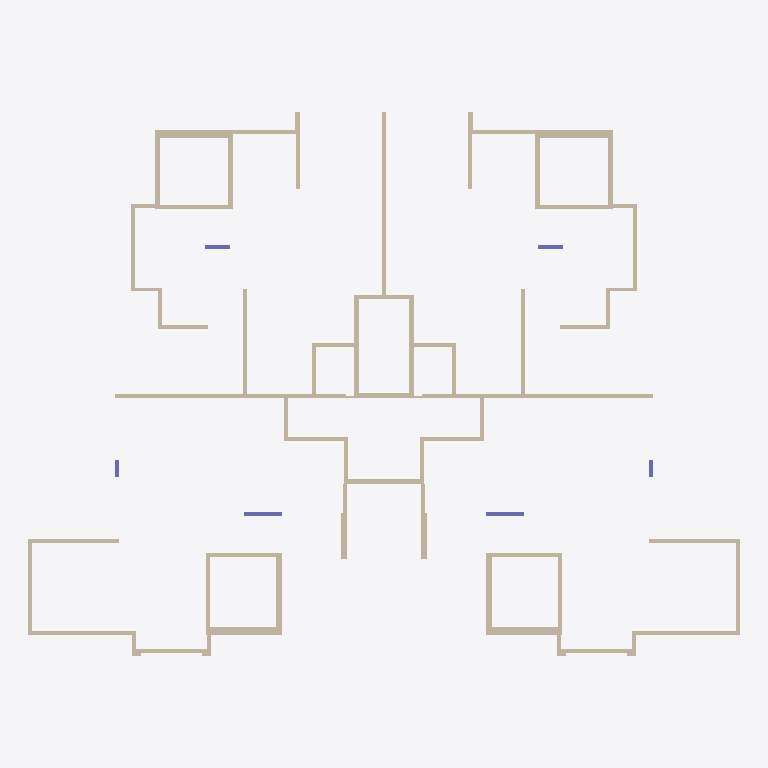
Plan cut of the same IFC building model at storey 'Down' (level 0.00 m, cut at 1.40 m), seen from above with north up, elements coloured by IFC class: 75 walls (beige), 6 columns (violet). Cut surfaces are drawn darker.
Extent 33.3 m × 25.5 m × 3.0 m (x, y, z). Storeys (2): Down at 0.00 m; Typical Floor at 3.00 m. Elements (114): 77 IfcWallStandardCase, 17 IfcBeam, 14 IfcSlab, 6 IfcColumn.

HEADER;
FILE_DESCRIPTION(('ViewDefinition [CoordinationView]','ExchangeRequirement []'),'2;1');
FILE_NAME('מספר פרויקט','2022-05-19T22:29:26',(''),(''),'ODA IFC SDK 22.6','22.1.1.516 - Exporter 22.1.1.516 - Default UI','');
FILE_SCHEMA(('IFC2X3'));
ENDSEC;
DATA;
#92=IFCPROJECT('20BU5Ip9n9zefIshWsUeUh',#20,'מספר פרויקט',$,$,'Project 012','Project Status',(#87),#84);
#108=IFCSITE('20BU5Ip9n9zefIshWsUeUf',#20,'Default',$,$,#107,$,$,.ELEMENT.,$,$,$,$,$);
#94=IFCBUILDING('20BU5Ip9n9zefIshWsUeUg',#20,'',$,$,#16,$,'',.ELEMENT.,$,$,$);
#97=IFCBUILDINGSTOREY('20BU5Ip9n9zefIshZ9XNa8',#20,'Down',$,'Level:8mm Head',#96,$,'Down',.ELEMENT.,1.727731E-11);
#101=IFCBUILDINGSTOREY('20BU5Ip9n9zefIshZ9WyJS',#20,'Typical Floor',$,'Level:8mm Head',#100,$,'Typical Floor',.ELEMENT.,300.0);
#2095=IFCWALLSTANDARDCASE('1M_C_45qD2yvhynY0gU2Ee',#20,'Basic Wall:20:548195',$,'Basic Wall:20',#2083,#2094,'548195');
#1523=IFCWALLSTANDARDCASE('1M_C_45qD2yvhynY0gU2Y5',#20,'Basic Wall:35:546382',$,'Basic Wall:35',#1511,#1522,'546382');
#4674=IFCWALLSTANDARDCASE('35KWJ6wa1AiQ5ZtJt$k2c1',#20,'Basic Wall:35:557425',$,'Basic Wall:35',#4662,#4673,'557425');
#145=IFCWALLSTANDARDCASE('1M_C_45qD2yvhynY0gU4I0',#20,'Basic Wall:35:539211',$,'Basic Wall:35',#129,#144,'539211');
#3520=IFCWALLSTANDARDCASE('35KWJ6wa1AiQ5ZtJt$k2cp',#20,'Basic Wall:35:557379',$,'Basic Wall:35',#3508,#3519,'557379');
#1047=IFCWALLSTANDARDCASE('1M_C_45qD2yvhynY0gU3MX',#20,'Basic Wall:20:543594',$,'Basic Wall:20',#1035,#1046,'543594');
#4224=IFCWALLSTANDARDCASE('35KWJ6wa1AiQ5ZtJt$k2cl',#20,'Basic Wall:20:557407',$,'Basic Wall:20',#4212,#4223,'557407');
#2195=IFCWALLSTANDARDCASE('1M_C_45qD2yvhynY0gU24x',#20,'Basic Wall:20:548848',$,'Basic Wall:20',#2183,#2194,'548848');
#5228=IFCWALLSTANDARDCASE('35KWJ6wa1AiQ5ZtJt$k2bv',#20,'Basic Wall:20:557449',$,'Basic Wall:20',#5216,#5227,'557449');
#1573=IFCWALLSTANDARDCASE('1M_C_45qD2yvhynY0gU2cY',#20,'Basic Wall:25:546665',$,'Basic Wall:25',#1561,#1572,'546665');
#4724=IFCWALLSTANDARDCASE('35KWJ6wa1AiQ5ZtJt$k2c3',#20,'Basic Wall:25:557427',$,'Basic Wall:25',#4712,#4723,'557427');
#997=IFCWALLSTANDARDCASE('1M_C_45qD2yvhynY0gU3Sq',#20,'Basic Wall:20:543231',$,'Basic Wall:20',#985,#996,'543231');
#4174=IFCWALLSTANDARDCASE('35KWJ6wa1AiQ5ZtJt$k2cj',#20,'Basic Wall:20:557405',$,'Basic Wall:20',#4162,#4173,'557405');
#1197=IFCWALLSTANDARDCASE('1M_C_45qD2yvhynY0gU308',#20,'Basic Wall:18:544451',$,'Basic Wall:18',#1185,#1196,'544451');
#4374=IFCWALLSTANDARDCASE('35KWJ6wa1AiQ5ZtJt$k2cL',#20,'Basic Wall:18:557413',$,'Basic Wall:18',#4362,#4373,'557413');
#2345=IFCWALLSTANDARDCASE('1M_C_45qD2yvhynY0gU1r4',#20,'Basic Wall:20:549775',$,'Basic Wall:20',#2333,#2344,'549775');
#5378=IFCWALLSTANDARDCASE('35KWJ6wa1AiQ5ZtJt$k2b$',#20,'Basic Wall:20:557455',$,'Basic Wall:20',#5366,#5377,'557455');
#1147=IFCWALLSTANDARDCASE('1M_C_45qD2yvhynY0gU3Co',#20,'Basic Wall:18:544249',$,'Basic Wall:18',#1135,#1146,'544249');
#4324=IFCWALLSTANDARDCASE('35KWJ6wa1AiQ5ZtJt$k2cJ',#20,'Basic Wall:18:557411',$,'Basic Wall:18',#4312,#4323,'557411');
#467=IFCWALLSTANDARDCASE('1M_C_45qD2yvhynY0gU47B',#20,'Basic Wall:20:540416',$,'Basic Wall:20',#450,#466,'540416');
#3725=IFCWALLSTANDARDCASE('35KWJ6wa1AiQ5ZtJt$k2cx',#20,'Basic Wall:20:557387',$,'Basic Wall:20',#3708,#3724,'557387');
#1097=IFCWALLSTANDARDCASE('1M_C_45qD2yvhynY0gU38$',#20,'Basic Wall:18:543988',$,'Basic Wall:18',#1085,#1096,'543988');
#4274=IFCWALLSTANDARDCASE('35KWJ6wa1AiQ5ZtJt$k2cH',#20,'Basic Wall:18:557409',$,'Basic Wall:18',#4262,#4273,'557409');
#2861=IFCWALLSTANDARDCASE('1M_C_45qD2yvhynY0gU1FS',#20,'Basic Wall:23:552215',$,'Basic Wall:23',#2849,#2860,'552215');
#593=IFCWALLSTANDARDCASE('1M_C_45qD2yvhynY0gU3_Q',#20,'Basic Wall:25:541009',$,'Basic Wall:25',#581,#592,'541009');
#3825=IFCWALLSTANDARDCASE('35KWJ6wa1AiQ5ZtJt$k2c$',#20,'Basic Wall:25:557391',$,'Basic Wall:25',#3813,#3824,'557391');
#719=IFCWALLSTANDARDCASE('1M_C_45qD2yvhynY0gU3rT',#20,'Basic Wall:18:541590',$,'Basic Wall:18',#707,#718,'541590');
#3925=IFCWALLSTANDARDCASE('35KWJ6wa1AiQ5ZtJt$k2cZ',#20,'Basic Wall:18:557395',$,'Basic Wall:18',#3913,#3924,'557395');
#543=IFCWALLSTANDARDCASE('1M_C_45qD2yvhynY0gU3xT',#20,'Basic Wall:20:540694',$,'Basic Wall:20',#531,#542,'540694');
#3775=IFCWALLSTANDARDCASE('35KWJ6wa1AiQ5ZtJt$k2cz',#20,'Basic Wall:20:557389',$,'Basic Wall:20',#3763,#3774,'557389');
#260=IFCWALLSTANDARDCASE('1M_C_45qD2yvhynY0gU4LR',#20,'Basic Wall:18:539536',$,'Basic Wall:18',#248,#259,'539536');
#1623=IFCWALLSTANDARDCASE('1M_C_45qD2yvhynY0gU2Pj',#20,'Basic Wall:20:546982',$,'Basic Wall:20',#1611,#1622,'546982');
#1673=IFCWALLSTANDARDCASE('1M_C_45qD2yvhynY0gU2Tj',#20,'Basic Wall:20:547238',$,'Basic Wall:20',#1661,#1672,'547238');
#3570=IFCWALLSTANDARDCASE('35KWJ6wa1AiQ5ZtJt$k2cr',#20,'Basic Wall:18:557381',$,'Basic Wall:18',#3558,#3569,'557381');
#4774=IFCWALLSTANDARDCASE('35KWJ6wa1AiQ5ZtJt$k2c5',#20,'Basic Wall:20:557429',$,'Basic Wall:20',#4762,#4773,'557429');
#4824=IFCWALLSTANDARDCASE('35KWJ6wa1AiQ5ZtJt$k2c7',#20,'Basic Wall:20:557431',$,'Basic Wall:20',#4812,#4823,'557431');
#2671=IFCWALLSTANDARDCASE('1M_C_45qD2yvhynY0gU1Gq',#20,'Basic Wall:27:551679',$,'Basic Wall:27',#2659,#2670,'551679');
#5678=IFCWALLSTANDARDCASE('35KWJ6wa1AiQ5ZtJt$k2bh',#20,'Basic Wall:27:557467',$,'Basic Wall:27',#5666,#5677,'557467');
#6445=IFCWALLSTANDARDCASE('35KWJ6wa1AiQ5ZtJt$k2n_',#20,'Basic Wall:23:558222',$,'Basic Wall:23',#6433,#6444,'558222');
#1373=IFCWALLSTANDARDCASE('1M_C_45qD2yvhynY0gU2s3',#20,'Basic Wall:18:545608',$,'Basic Wall:18',#1361,#1372,'545608');
#4524=IFCWALLSTANDARDCASE('35KWJ6wa1AiQ5ZtJt$k2cR',#20,'Basic Wall:18:557419',$,'Basic Wall:18',#4512,#4523,'557419');
#2521=IFCWALLSTANDARDCASE('1M_C_45qD2yvhynY0gU1aj',#20,'Basic Wall:20:550886',$,'Basic Wall:20',#2509,#2520,'550886');
#5528=IFCWALLSTANDARDCASE('35KWJ6wa1AiQ5ZtJt$k2bb',#20,'Basic Wall:20:557461',$,'Basic Wall:20',#5516,#5527,'557461');
#336=IFCWALLSTANDARDCASE('1M_C_45qD2yvhynY0gU483',#20,'Basic Wall:18:539848',$,'Basic Wall:18',#324,#335,'539848');
#3620=IFCWALLSTANDARDCASE('35KWJ6wa1AiQ5ZtJt$k2ct',#20,'Basic Wall:18:557383',$,'Basic Wall:18',#3608,#3619,'557383');
#2295=IFCWALLSTANDARDCASE('1M_C_45qD2yvhynY0gU1y0',#20,'Basic Wall:20:549323',$,'Basic Wall:20',#2283,#2294,'549323');
#5328=IFCWALLSTANDARDCASE('35KWJ6wa1AiQ5ZtJt$k2bz',#20,'Basic Wall:20:557453',$,'Basic Wall:20',#5316,#5327,'557453');
#869=IFCWALLSTANDARDCASE('1M_C_45qD2yvhynY0gU3c4',#20,'Basic Wall:18:542543',$,'Basic Wall:18',#857,#868,'542543');
#4075=IFCWALLSTANDARDCASE('35KWJ6wa1AiQ5ZtJt$k2cf',#20,'Basic Wall:18:557401',$,'Basic Wall:18',#4063,#4074,'557401');
#2471=IFCWALLSTANDARDCASE('1M_C_45qD2yvhynY0gU1Yv',#20,'Basic Wall:20:550514',$,'Basic Wall:20',#2459,#2470,'550514');
#2571=IFCWALLSTANDARDCASE('1M_C_45qD2yvhynY0gU1Om',#20,'Basic Wall:20:551163',$,'Basic Wall:20',#2559,#2570,'551163');
#5478=IFCWALLSTANDARDCASE('35KWJ6wa1AiQ5ZtJt$k2bZ',#20,'Basic Wall:20:557459',$,'Basic Wall:20',#5466,#5477,'557459');
#5578=IFCWALLSTANDARDCASE('35KWJ6wa1AiQ5ZtJt$k2bd',#20,'Basic Wall:20:557463',$,'Basic Wall:20',#5566,#5577,'557463');
#2245=IFCWALLSTANDARDCASE('1M_C_45qD2yvhynY0gU1uW',#20,'Basic Wall:20:549099',$,'Basic Wall:20',#2233,#2244,'549099');
#5278=IFCWALLSTANDARDCASE('35KWJ6wa1AiQ5ZtJt$k2bx',#20,'Basic Wall:20:557451',$,'Basic Wall:20',#5266,#5277,'557451');
#819=IFCWALLSTANDARDCASE('1M_C_45qD2yvhynY0gU3Xh',#20,'Basic Wall:18:542368',$,'Basic Wall:18',#807,#818,'542368');
#2802=IFCCOLUMN('1M_C_45qD2yvhynY0gU1BI',#20,'Concrete Rectengular Column:20/175:551961',$,'Concrete Rectengular Column:20/175',#2801,#2799,'551961');
#4025=IFCWALLSTANDARDCASE('35KWJ6wa1AiQ5ZtJt$k2cd',#20,'Basic Wall:18:557399',$,'Basic Wall:18',#4013,#4024,'557399');
#5783=IFCCOLUMN('35KWJ6wa1AiQ5ZtJt$k2bl',#20,'Concrete Rectengular Column:20/175:557471',$,'Concrete Rectengular Column:20/175',#5782,#5780,'557471');
#2621=IFCWALLSTANDARDCASE('1M_C_45qD2yvhynY0gU1Sl',#20,'Basic Wall:18:551396',$,'Basic Wall:18',#2609,#2620,'551396');
#5628=IFCWALLSTANDARDCASE('35KWJ6wa1AiQ5ZtJt$k2bf',#20,'Basic Wall:18:557465',$,'Basic Wall:18',#5616,#5627,'557465');
#2145=IFCWALLSTANDARDCASE('1M_C_45qD2yvhynY0gU23L',#20,'Basic Wall:20:548382',$,'Basic Wall:20',#2133,#2144,'548382');
#5178=IFCWALLSTANDARDCASE('35KWJ6wa1AiQ5ZtJt$k2bt',#20,'Basic Wall:20:557447',$,'Basic Wall:20',#5166,#5177,'557447');
#924=IFCCOLUMN('1M_C_45qD2yvhynY0gU3PZ',#20,'Concrete Rectengular Column:20/120:542888',$,'Concrete Rectengular Column:20/120',#923,#921,'542888');
#4129=IFCCOLUMN('35KWJ6wa1AiQ5ZtJt$k2ch',#20,'Concrete Rectengular Column:20/120:557403',$,'Concrete Rectengular Column:20/120',#4128,#4126,'557403');
#669=IFCWALLSTANDARDCASE('1M_C_45qD2yvhynY0gU3oQ',#20,'Basic Wall:18:541265',$,'Basic Wall:18',#657,#668,'541265');
#3875=IFCWALLSTANDARDCASE('35KWJ6wa1AiQ5ZtJt$k2cX',#20,'Basic Wall:18:557393',$,'Basic Wall:18',#3863,#3874,'557393');
#386=IFCWALLSTANDARDCASE('1M_C_45qD2yvhynY0gU4Ca',#20,'Basic Wall:23:540143',$,'Basic Wall:23',#374,#385,'540143');
#3670=IFCWALLSTANDARDCASE('35KWJ6wa1AiQ5ZtJt$k2cv',#20,'Basic Wall:23:557385',$,'Basic Wall:23',#3658,#3669,'557385');
#769=IFCWALLSTANDARDCASE('1M_C_45qD2yvhynY0gU3iF',#20,'Basic Wall:18:542148',$,'Basic Wall:18',#757,#768,'542148');
#3975=IFCWALLSTANDARDCASE('35KWJ6wa1AiQ5ZtJt$k2cb',#20,'Basic Wall:18:557397',$,'Basic Wall:18',#3963,#3974,'557397');
#1862=IFCCOLUMN('1M_C_45qD2yvhynY0gU2Mp',#20,'Concrete Rectengular Column:20/80:547704',$,'Concrete Rectengular Column:20/80',#1861,#1859,'547704');
#4980=IFCCOLUMN('35KWJ6wa1AiQ5ZtJt$k2cD',#20,'Concrete Rectengular Column:20/80:557437',$,'Concrete Rectengular Column:20/80',#4979,#4977,'557437');
#1297=IFCWALLSTANDARDCASE('1M_C_45qD2yvhynY0gU2zk',#20,'Basic Wall:33:545189',$,'Basic Wall:33',#1285,#1296,'545189');
#1473=IFCWALLSTANDARDCASE('1M_C_45qD2yvhynY0gU2fh',#20,'Basic Wall:33:545952',$,'Basic Wall:33',#1461,#1472,'545952');
#4474=IFCWALLSTANDARDCASE('35KWJ6wa1AiQ5ZtJt$k2cP',#20,'Basic Wall:33:557417',$,'Basic Wall:33',#4462,#4473,'557417');
#4624=IFCWALLSTANDARDCASE('35KWJ6wa1AiQ5ZtJt$k2cV',#20,'Basic Wall:33:557423',$,'Basic Wall:33',#4612,#4623,'557423');
#1247=IFCWALLSTANDARDCASE('1M_C_45qD2yvhynY0gU35D',#20,'Basic Wall:18:544646',$,'Basic Wall:18',#1235,#1246,'544646');
#1423=IFCWALLSTANDARDCASE('1M_C_45qD2yvhynY0gU2hx',#20,'Basic Wall:18:545840',$,'Basic Wall:18',#1411,#1422,'545840');
#4424=IFCWALLSTANDARDCASE('35KWJ6wa1AiQ5ZtJt$k2cN',#20,'Basic Wall:18:557415',$,'Basic Wall:18',#4412,#4423,'557415');
#4574=IFCWALLSTANDARDCASE('35KWJ6wa1AiQ5ZtJt$k2cT',#20,'Basic Wall:18:557421',$,'Basic Wall:18',#4562,#4573,'557421');
ENDSEC;